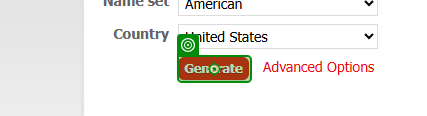
Workflow: Main

Step 1: click on the text box 'genbtn' in window 'Generate a Random Name - Fake Name Generator' (chrome.exe)
